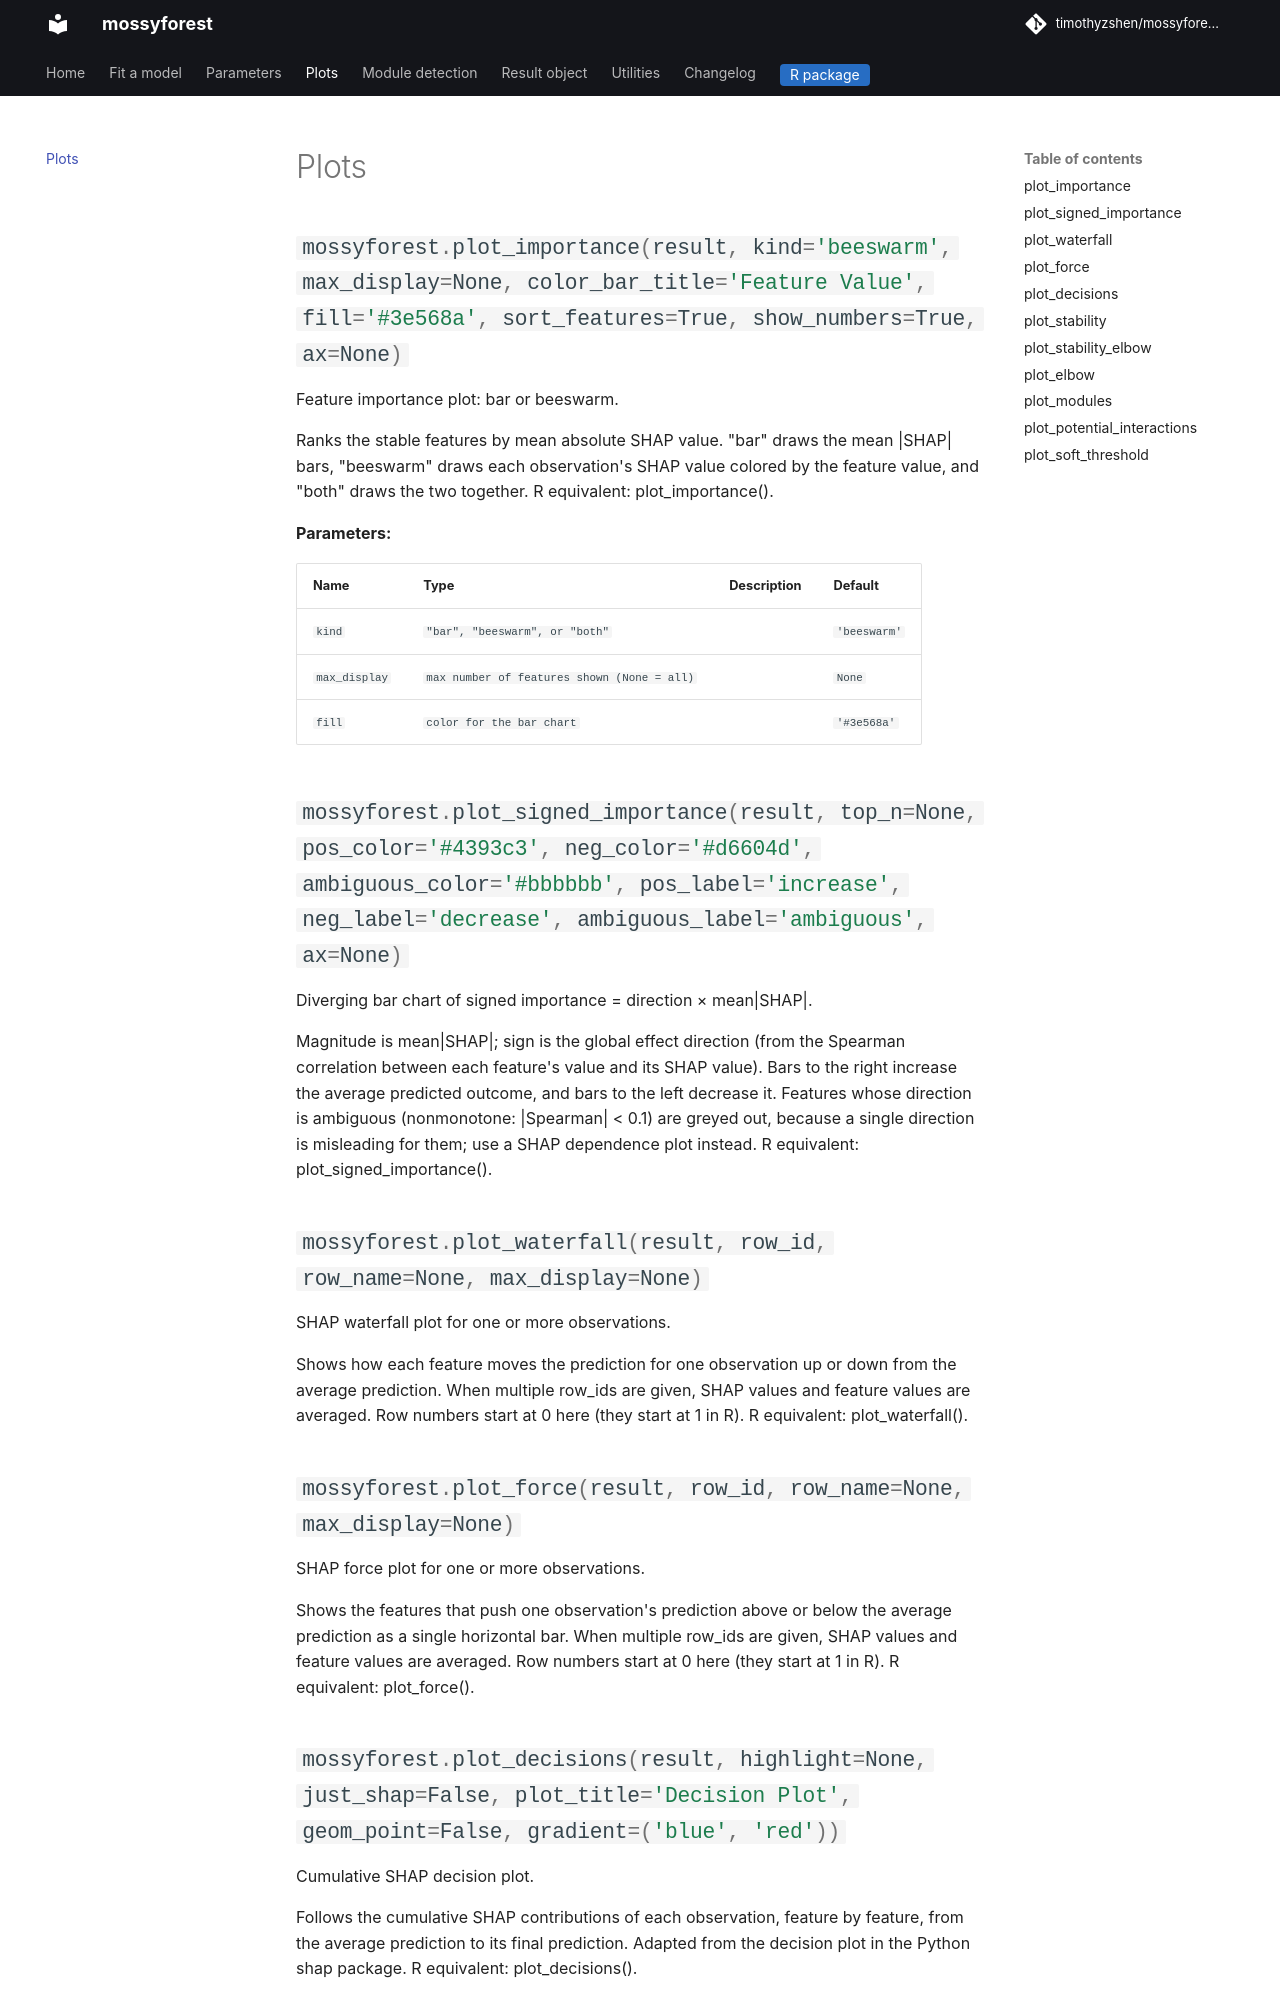

repository: timothyzshen/mossyforest-py · page: plots/index.html · generator: mkdocs

# Plots

::: mossyforest.plot_importance

::: mossyforest.plot_signed_importance

::: mossyforest.plot_waterfall

::: mossyforest.plot_force

::: mossyforest.plot_decisions

::: mossyforest.plot_stability
